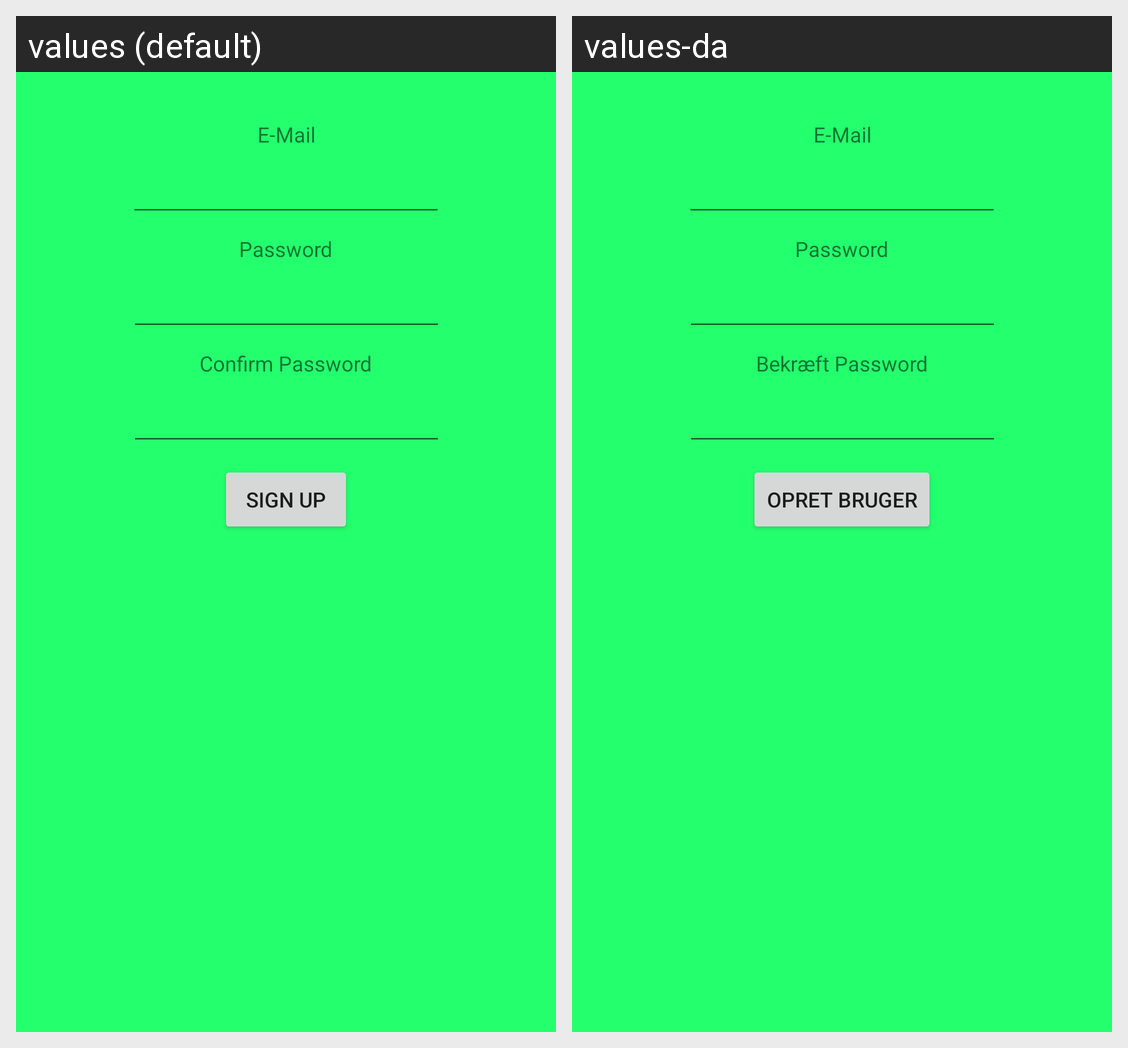

The Android screen above is rendered under two locales of the same app. Produce the string resources it draws, with the default and per-locale values.
Android screen res/layout/activity_signup.xml rendered under 2 locales, left to right: values (default), values-da. Device: Nexus 5 (rendered at 1080×1920; each locale shown at half size, 540×960, under a caption strip naming it); theme AppTheme.
Strings drawn on this screen, with the default value and each locale's value (text and hints the layout hard-codes, and strings that could not be matched under every locale, appear in the picture but are not listed):

email
  values: E-Mail
  values-da: E-Mail

pass
  values: Password
  values-da: Password

sign_up
  values: Sign Up
  values-da: Opret Bruger

Confirm_pass
  values: Confirm Password
  values-da: Bekræft Password
